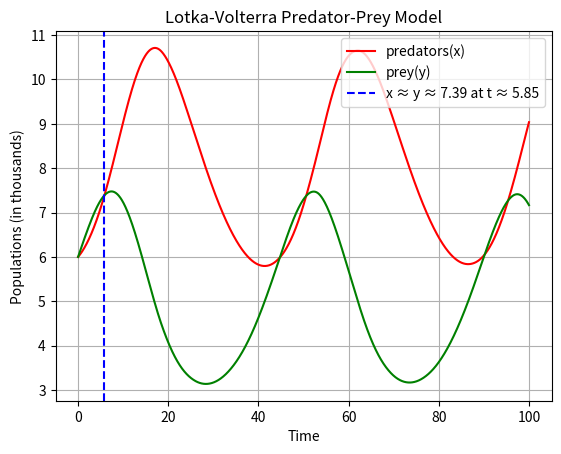

Generate this figure with matplotlib:
import numpy as np
import matplotlib.pyplot as plt
from scipy.integrate import solve_ivp
import pandas as pd
def lotka_volterra(t,z):
    x,y=z
    dx_dt=-0.1*x+0.02*x*y
    dy_dt=0.2*y-0.025*x*y
    return[dx_dt,dy_dt]
x0=6
y0=6
z0=[x0,y0]
t_span = (0, 100)
t_eval = np.linspace(t_span[0], t_span[1], 2000)
sol = solve_ivp(lotka_volterra, t_span, z0, t_eval=t_eval)
t = sol.t
x = sol.y[0]
y = sol.y[1]

#print solution
print("t, x(t), y(t)")
for i in range(len(t)):
    print(f"{t[i]:.4f}, {x[i]:.4f}, {y[i]:.4f}")

# Find the first time when x(t) ≈ y(t), ignoring t = 0
diff = np.abs(x - y)
nonzero_diff_indices = np.where(t > 0)[0]
equal_index = nonzero_diff_indices[np.argmin(diff[nonzero_diff_indices])]
equal_time = t[equal_index]
equal_value = x[equal_index]
print(f"\nThe populations are approximately equal at first t ≈ {equal_time:.2f}(t>0), with x(t) ≈ y(t) ≈ {equal_value:.2f}")

plt.figure()
plt.plot(t,x,label='predators(x)',color='red')
plt.plot(t,y,label='prey(y)',color='green')
plt.axvline(equal_time, color='blue', linestyle='--', label=f'x ≈ y ≈ {equal_value:.2f} at t ≈ {equal_time:.2f}')
plt.xlabel("Time")
plt.ylabel("Populations (in thousands)")
plt.title('Lotka-Volterra Predator-Prey Model')
plt.legend()
plt.grid(True)
plt.show()